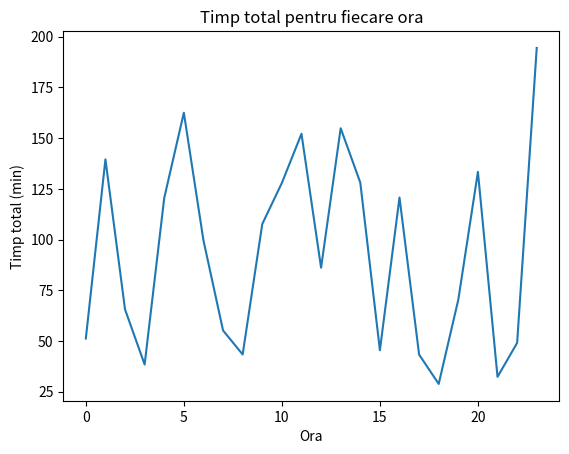

Reproduce this figure in Python.
import matplotlib.pyplot as plt
import scipy.stats as spy

lambda_clienti = 20 #clienti/ora

medie = 2  # minute
deviatie_standard = 0.5  # minute

alpha = 3  # minute (valoare aleatoare)

nr_ore_simulare = 24

nr_clienti_pe_ora = spy.poisson.rvs(lambda_clienti, size=nr_ore_simulare)
timp_plasare_plata = spy.norm.rvs(loc=medie, scale=deviatie_standard, size=nr_ore_simulare)
timp_gatit = spy.expon.rvs(scale=alpha, size=nr_ore_simulare)

timp_total = []
for i in range(nr_ore_simulare):
    timp_total.append(nr_clienti_pe_ora[i] * (timp_plasare_plata[i] + timp_gatit[i]))

plt.plot(range(nr_ore_simulare), timp_total)
plt.xlabel("Ora")
plt.ylabel("Timp total (min)")
plt.title("Timp total pentru fiecare ora")
plt.show()
